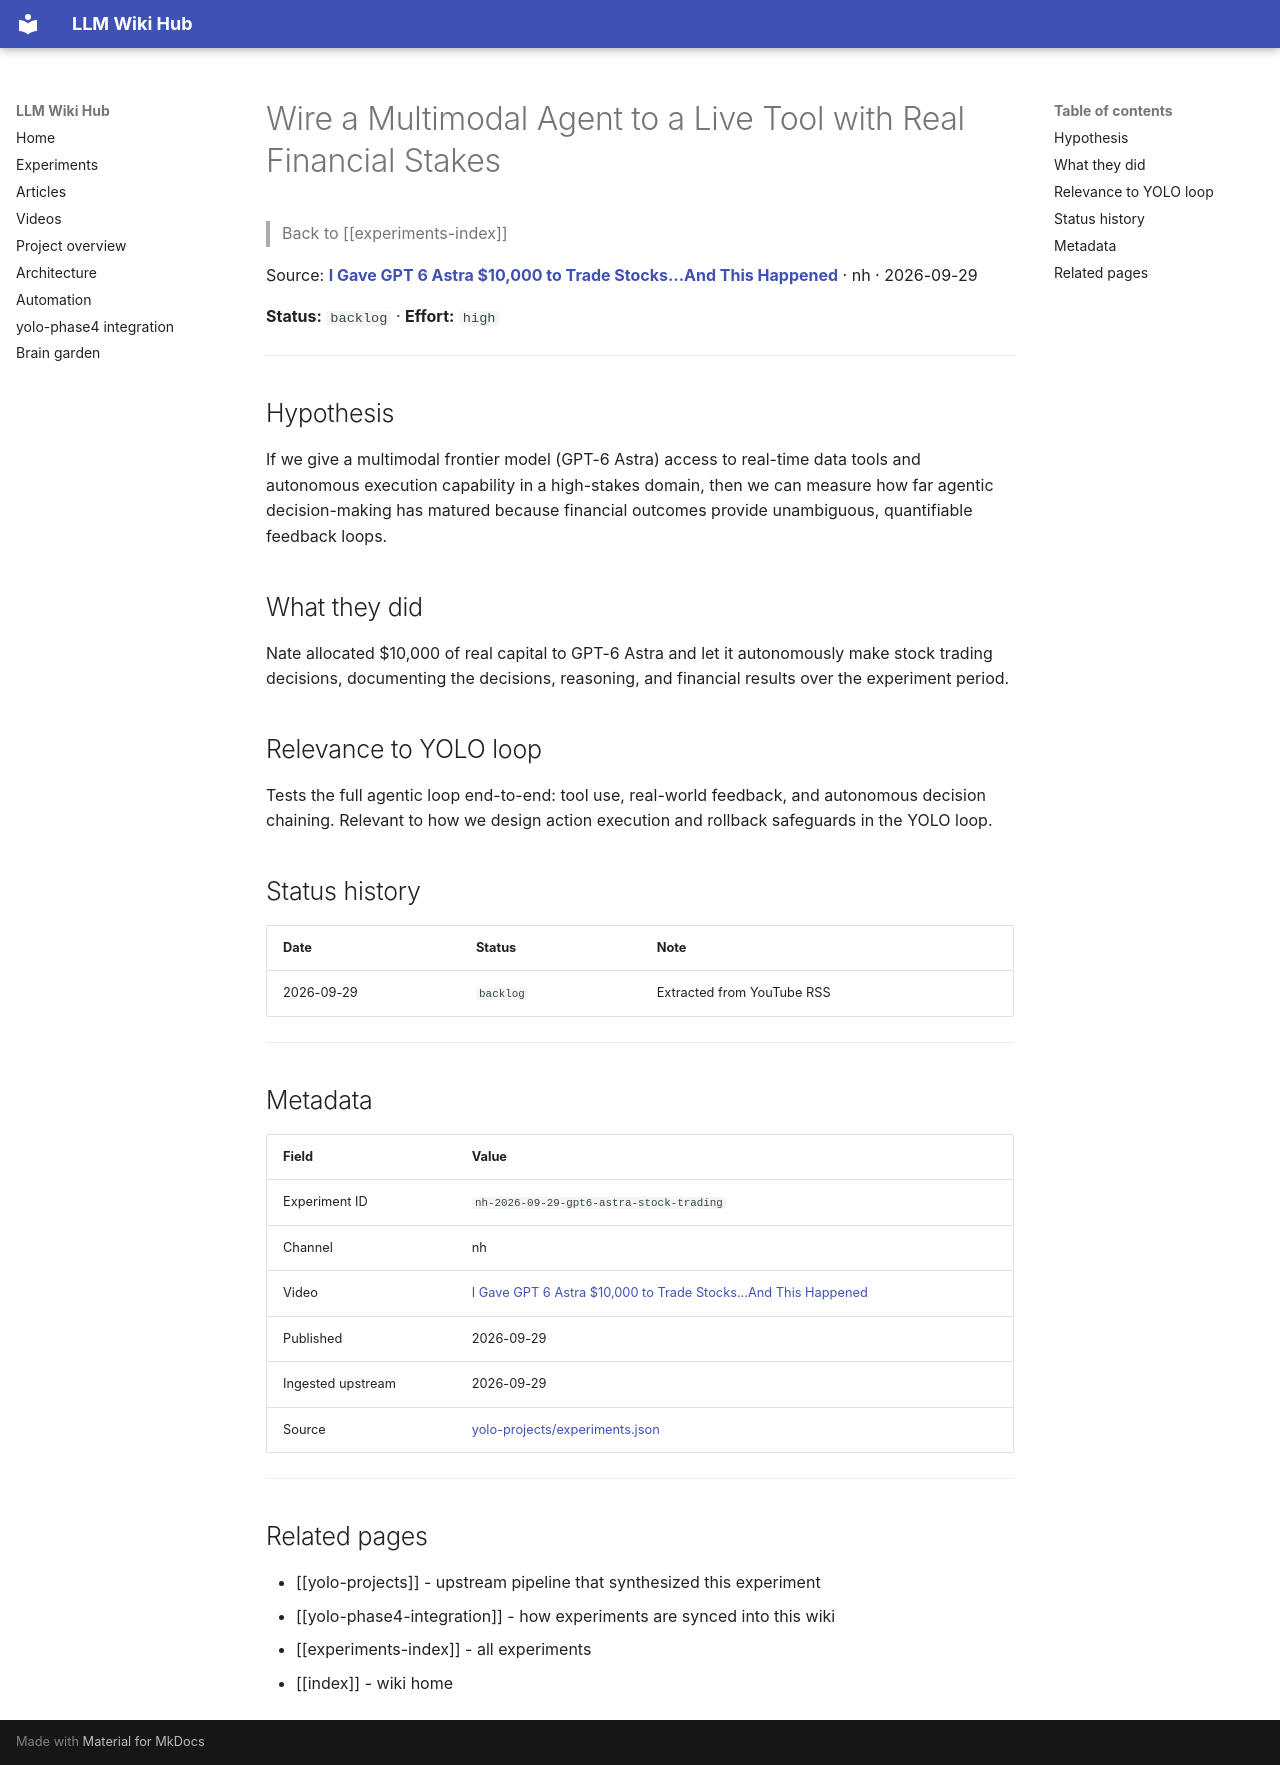

repository: Anguijm/llm-wiki-hub · page: experiments/nh-2026-09-29-gpt6-astra-stock-trading/index.html · generator: mkdocs

# Wire a Multimodal Agent to a Live Tool with Real Financial Stakes

> Back to [[experiments-index]]

Source: **[I Gave GPT 6 Astra $10,000 to Trade Stocks...And This Happened](https://www.youtube.com/watch?v=eg_1NXDcoPk)** · nh · 2026-09-29

**Status:** `backlog` · **Effort:** `high`

---

## Hypothesis

If we give a multimodal frontier model (GPT-6 Astra) access to real-time data tools and autonomous execution capability in a high-stakes domain, then we can measure how far agentic decision-making has matured because financial outcomes provide unambiguous, quantifiable feedback loops.

## What they did

Nate allocated $10,000 of real capital to GPT-6 Astra and let it autonomously make stock trading decisions, documenting the decisions, reasoning, and financial results over the experiment period.

## Relevance to YOLO loop

Tests the full agentic loop end-to-end: tool use, real-world feedback, and autonomous decision chaining. Relevant to how we design action execution and rollback safeguards in the YOLO loop.

## Status history

| Date | Status | Note |
|---|---|---|
| 2026-09-29 | `backlog` | Extracted from YouTube RSS |

---

## Metadata

| Field | Value |
|---|---|
| Experiment ID | `nh-2026-09-29-gpt6-astra-stock-trading` |
| Channel | nh |
| Video | [I Gave GPT 6 Astra $10,000 to Trade Stocks...And This Happened](https://www.youtube.com/watch?v=eg_1NXDcoPk) |
| Published | 2026-09-29 |
| Ingested upstream | 2026-09-29 |
| Source | [yolo-projects/experiments.json](https://github.com/Anguijm/yolo-projects/blob/main/experiments.json) |

---

## Related pages

- [[yolo-projects]] - upstream pipeline that synthesized this experiment
- [[yolo-phase4-integration]] - how experiments are synced into this wiki
- [[experiments-index]] - all experiments
- [[index]] - wiki home
